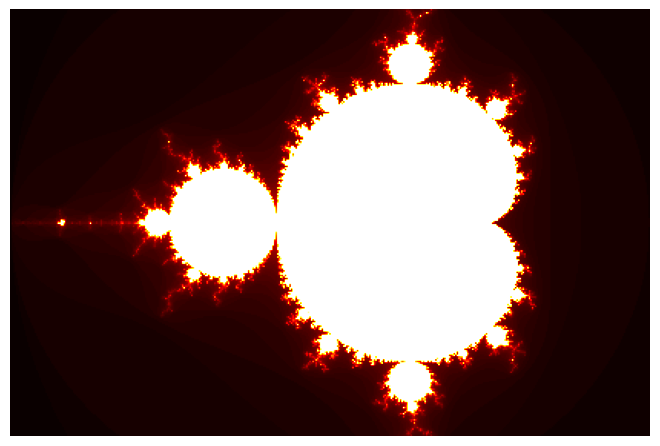

The matplotlib source for this figure:
# apple_man_pro
# version 2.0
# Copyright 2018 Andreas Schadli

from matplotlib import pyplot as plt

# global counter for figures
FIGURE_NUMBER = 1
# constants
MAX_ITER = 100
THRESHOLD = 2
DEFAULT_RESOLUTION = 500
REPAINT_KEY_DIRECT = 'a'
REPAINT_KEY_FORMAT = 'b'
SAVE_KEY = 'c'
DESIRED_WIDTH = 1920
DESIRED_HEIGHT = 1080


class AppleMan:
    def __init__(self, x_section, y_section, resolution):
        self.max_iter = MAX_ITER
        self.threshold = THRESHOLD
        self.repaint_key_direct = REPAINT_KEY_DIRECT
        self.repaint_key_format = REPAINT_KEY_FORMAT
        self.save_key = SAVE_KEY
        self.resolution = resolution

        # variable values
        self.x_min = x_section[0]
        self.x_max = x_section[1]
        self.y_min = y_section[0]
        self.y_max = y_section[1]
        self.step, self.x_diff, self.y_diff = self.cal_step()

        # list for apple man image
        self.apple_man = []

    def cal_step(self):
        x_diff = abs(self.x_max - self.x_min)
        y_diff = abs(self.y_max - self.y_min)
        s = ((x_diff ** 2 + y_diff ** 2) ** 0.5) / self.resolution
        return s, x_diff, y_diff

    def mandelbrot(self, c):
        z = 0
        for n in range(self.max_iter):
            z = z ** 2 + c
            if abs(z) >= self.threshold:
                return n  # divergent
        return self.max_iter  # convergent

    def color(self, i):
        return i / self.max_iter
        # return abs((i / self.max_iter) - 1)    # invert color map

    def paint(self):
        yn = 0
        y = self.y_min
        while y <= self.y_max:
            self.apple_man.append([])
            x = self.x_min
            while x <= self.x_max:
                complex_number = x + y * 1j
                iterations = self.mandelbrot(complex_number)
                self.apple_man[yn].append(self.color(iterations))
                x += self.step
            yn += 1
            y += self.step

        def on_x_change(axes):
            pass

        def on_y_change(axes):
            pass

        def press(event):
            if event.key == self.repaint_key_direct:
                new_x_section = ()
                new_x_section += (ax.get_xlim()[0] / (self.x_diff / self.step) * self.x_diff + self.x_min,)
                new_x_section += (ax.get_xlim()[1] / (self.x_diff / self.step) * self.x_diff + self.x_min,)
                new_y_section = ()
                new_y_section += (ax.get_ylim()[1] / (self.y_diff / self.step) * self.y_diff + self.y_min,)
                new_y_section += (ax.get_ylim()[0] / (self.y_diff / self.step) * self.y_diff + self.y_min,)
                new_apple_man(new_x_section, new_y_section)
            elif event.key == self.repaint_key_format:
                # width = int(input('Calculate how many points in x direction? '))
                # height = int(input('Calculate how many points in y direction? '))
                width = DESIRED_WIDTH
                height = DESIRED_HEIGHT
                
                res = (width ** 2 + height ** 2) ** 0.5
                
                x_begin = ax.get_xlim()[0] / (self.x_diff / self.step) * self.x_diff + self.x_min
                x_end = ax.get_xlim()[1] / (self.x_diff / self.step) * self.x_diff + self.x_min
                y_begin = ax.get_ylim()[1] / (self.y_diff / self.step) * self.y_diff + self.y_min
                y_end = y_begin + height / width * abs(x_begin - x_end)
                new_x_section = ()
                new_x_section += (x_begin,)
                new_x_section += (x_end,)
                new_y_section = ()
                new_y_section += (y_begin,)
                new_y_section += (y_end,)
                new_apple_man(new_x_section, new_y_section, res)
            elif event.key == self.save_key:
                dpi_factor = float(input('Switch the picture to full screen! '
                                         'Enter a scaling factor for your screen dpi: '))
                plt.savefig('Apple Man.png', bbox_inches='tight', pad_inches=0, dpi=fig.dpi * dpi_factor)

        # make plot interactive
        fig, ax = plt.subplots()
        fig.canvas.mpl_connect('key_press_event', press)
        ax.callbacks.connect('xlim_changed', on_x_change)
        ax.callbacks.connect('ylim_changed', on_y_change)

        # ax.xaxis.tick_top() TODO neccessary

        # color maps: 'seismic', 'hot' or https://matplotlib.org/stable/tutorials/colors/colormaps.html
        ax.imshow(self.apple_man, cmap='hot')

        # makes the image big as possible in the matplotlib frame
        plt.subplots_adjust(top=1, bottom=0, right=1, left=0,
                            hspace=0, wspace=0)
        plt.axis('off')

        plt.show()


def new_apple_man(x_section=(-2., 1.), y_section=(-1., 1.), resolution=DEFAULT_RESOLUTION):
    global FIGURE_NUMBER
    print('coordinates of figure', FIGURE_NUMBER, '(x_min, x_max), (y_min, y_max):', x_section, y_section)
    FIGURE_NUMBER += 1
    a = AppleMan(x_section, y_section, resolution)
    a.paint()


new_apple_man()
# new_apple_man((-0.7182049647852089, -0.6641146512912729), (-0.4882296284289145, -0.4533326519812138))
# (-0.9140868442109342, -0.9140867984031853), (-0.2793404180229928, -0.27934036831671205)
# (-0.8406253743030859, -0.8374017862497465), (-0.21486638113274203, -0.21326860270630424)
# (-0.7182049647852089, -0.6641146512912729), (-0.4882296284289145, -0.4533326519812138)
